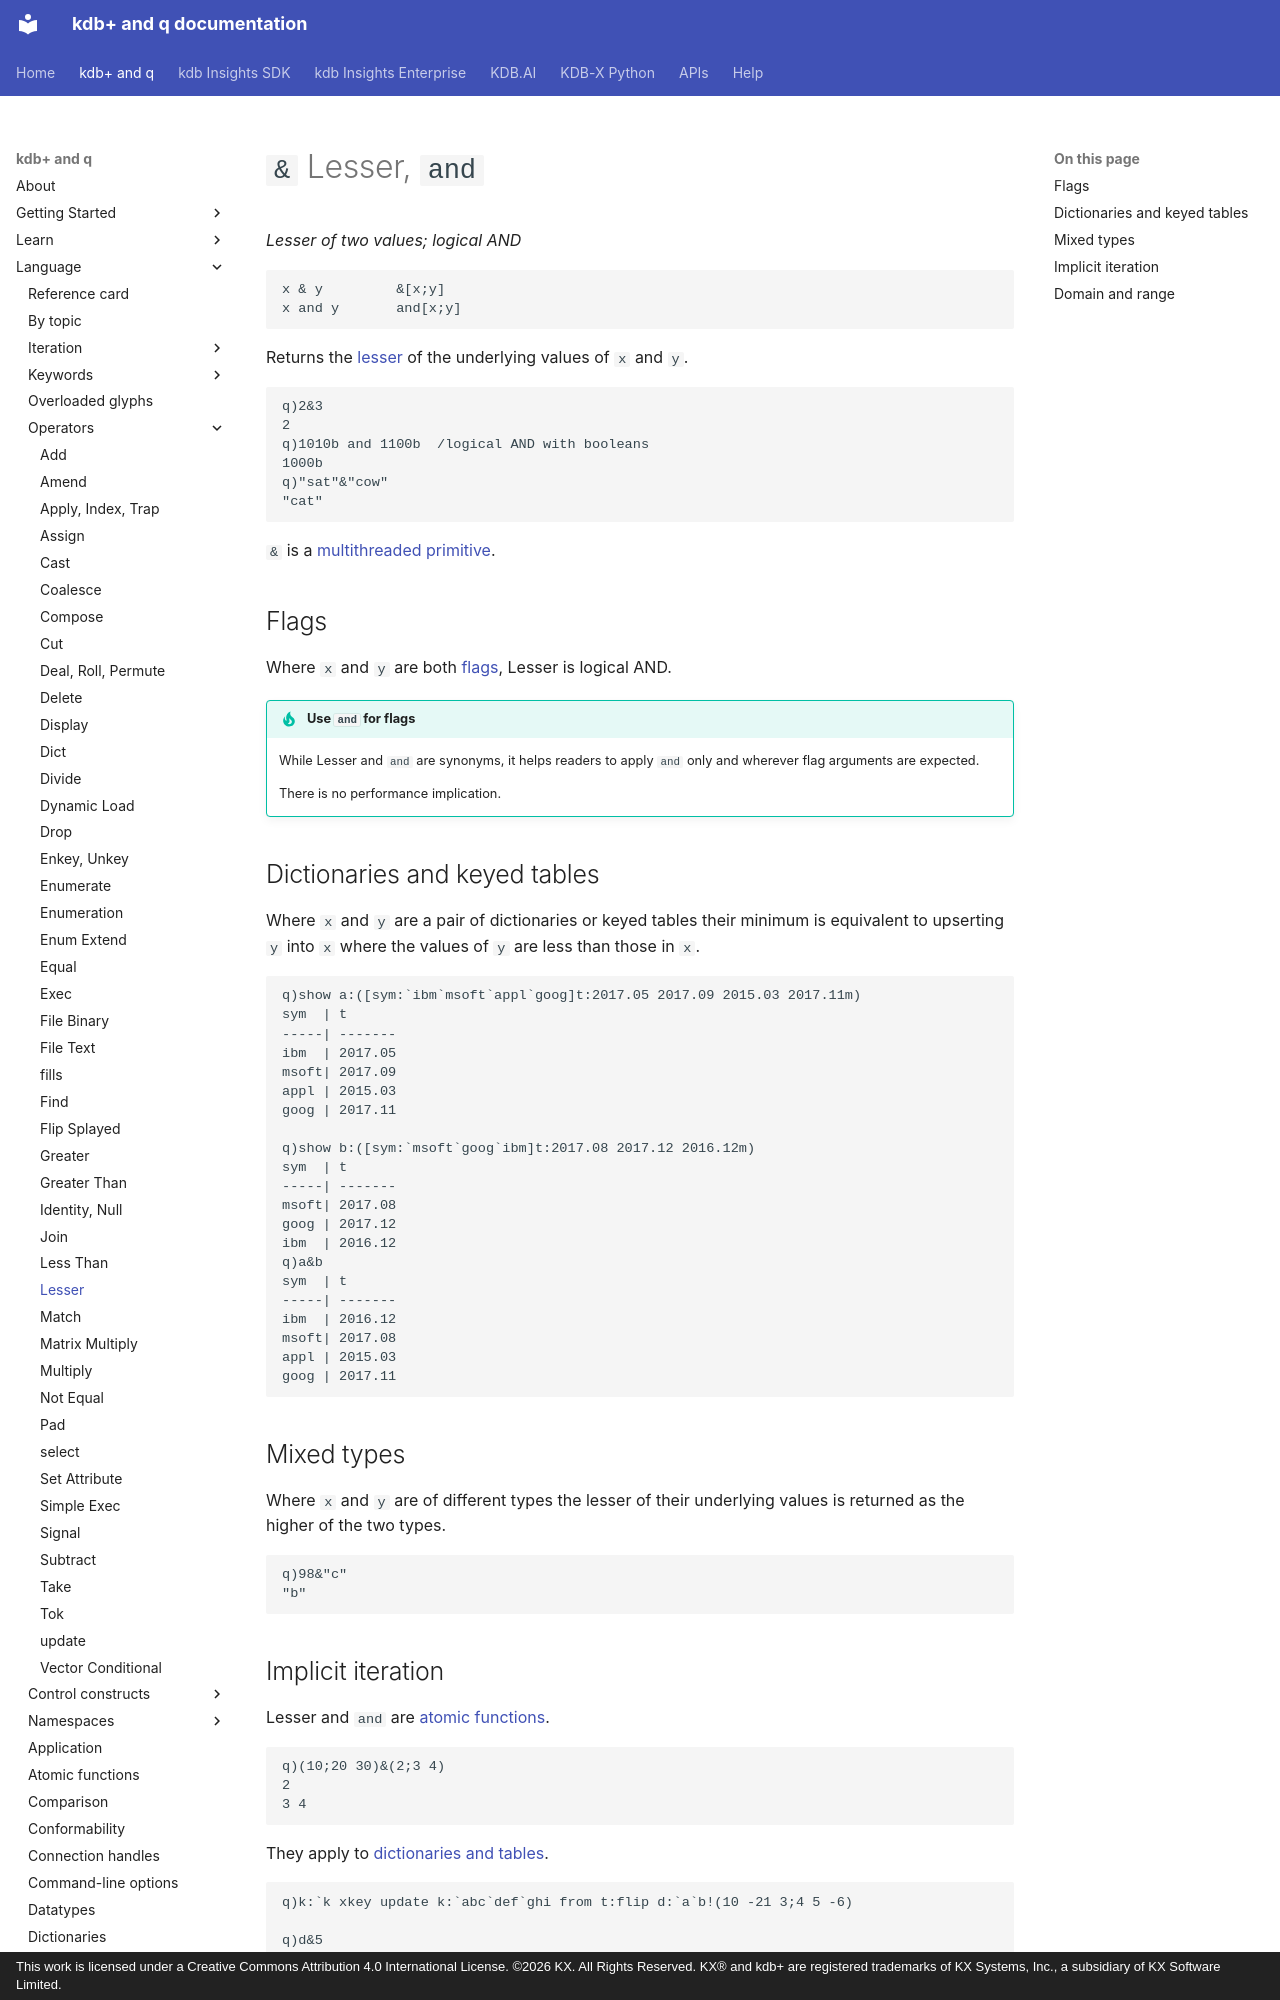

repository: KxSystems/docs · page: ref/lesser/index.html · generator: mkdocs · copyright: This work is licensed under a Creative Commons Attribution 4.0 International License. ©2026 KX. All Rights Reserved. KX® and kdb+ are registered trademarks of KX Systems, Inc., a subsidiary of KX Software Limited.

---
title: Lesser, and | Reference | kdb+ and q documentation
description: Lesser is a q operator that returns the lesser of its arguments. and is a q keyword that performs a logical AND.
author: KX Systems, Inc., a subsidiary of KX Software Limited
---
# `&` Lesser, `and`

_Lesser of two values; logical AND_

```syntax
x & y         &[x;y]
x and y       and[x;y]
```

Returns the [lesser](../basics/comparison.md) of the underlying values of `x` and `y`.

```q
q)2&3
2
q)1010b and 1100b  /logical AND with booleans
1000b
q)"sat"&"cow"
"cat"
```

`&` is a [multithreaded primitive](../kb/mt-primitives.md).

## Flags

Where `x` and `y` are both [flags](../basics/glossary.md#flag), Lesser is logical AND.

!!! tip "Use `and` for flags"

    While Lesser and `and` are synonyms, it helps readers to apply `and` only and wherever flag arguments are expected. 

    There is no performance implication.

## Dictionaries and keyed tables

Where `x` and `y` are a pair of dictionaries or keyed tables their minimum is equivalent to upserting `y` into `x` where the values of `y` are less than those in `x`.

```q
q)show a:([sym:`ibm`msoft`appl`goog]t:2017.05 2017.09 2015.03 2017.11m)
sym  | t
-----| -------
ibm  | 2017.05
msoft| 2017.09
appl | 2015.03
goog | 2017.11

q)show b:([sym:`msoft`goog`ibm]t:2017.08 2017.12 2016.12m)
sym  | t
-----| -------
msoft| 2017.08
goog | 2017.12
ibm  | 2016.12
q)a&b
sym  | t
-----| -------
ibm  | 2016.12
msoft| 2017.08
appl | 2015.03
goog | 2017.11
```

## Mixed types

Where `x` and `y` are of different types the lesser of their underlying values is returned as the higher of the two types.

```q
q)98&"c"
"b"
```

## Implicit iteration

Lesser and `and` are [atomic functions](../basics/atomic.md).

```q
q)(10;20 30)&(2;3 4)
2
3 4
```

They apply to [dictionaries and tables](../basics/math.md#dictionaries-and-tables).

```q
q)k:`k xkey update k:`abc`def`ghi from t:flip d:`a`b!(10 -21 3;4 5 -6)

q)d&5
a| 5 -21 3
b| 4 5   -6

q)d&`b`c!(10 20 30;1000*1 2 3)  / upsert semantics
a| 10   -21  3
b| 4    5    -6
c| 1000 2000 3000

q)t&5
a   b
------
5   4
-21 5
3   -6

q)k&5
k  | a   b
---| ------
abc| 5   4
def| -21 5
ghi| 3   -6
```
